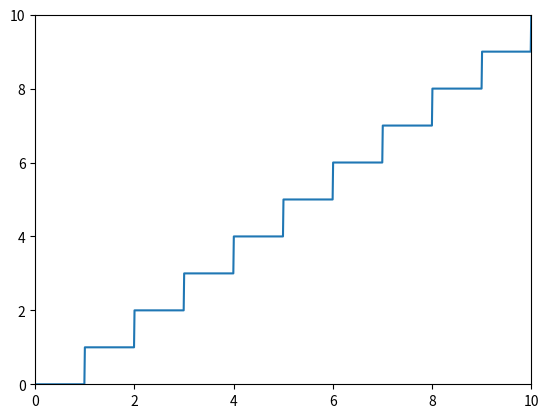

Write the Python code that produced this figure.
import numpy as np        
import matplotlib.pyplot as plt

x=np.linspace(0, 10, 1000)
y=[]

for i in range(1000):
  y1 = x[i]//1
  y.append(y1)

plt.plot(x, y)
plt.xlim(0, 10)
plt.ylim(0, 10)
plt.show()



#y = N, если x ∈ [N, N+1], где N — целое число
